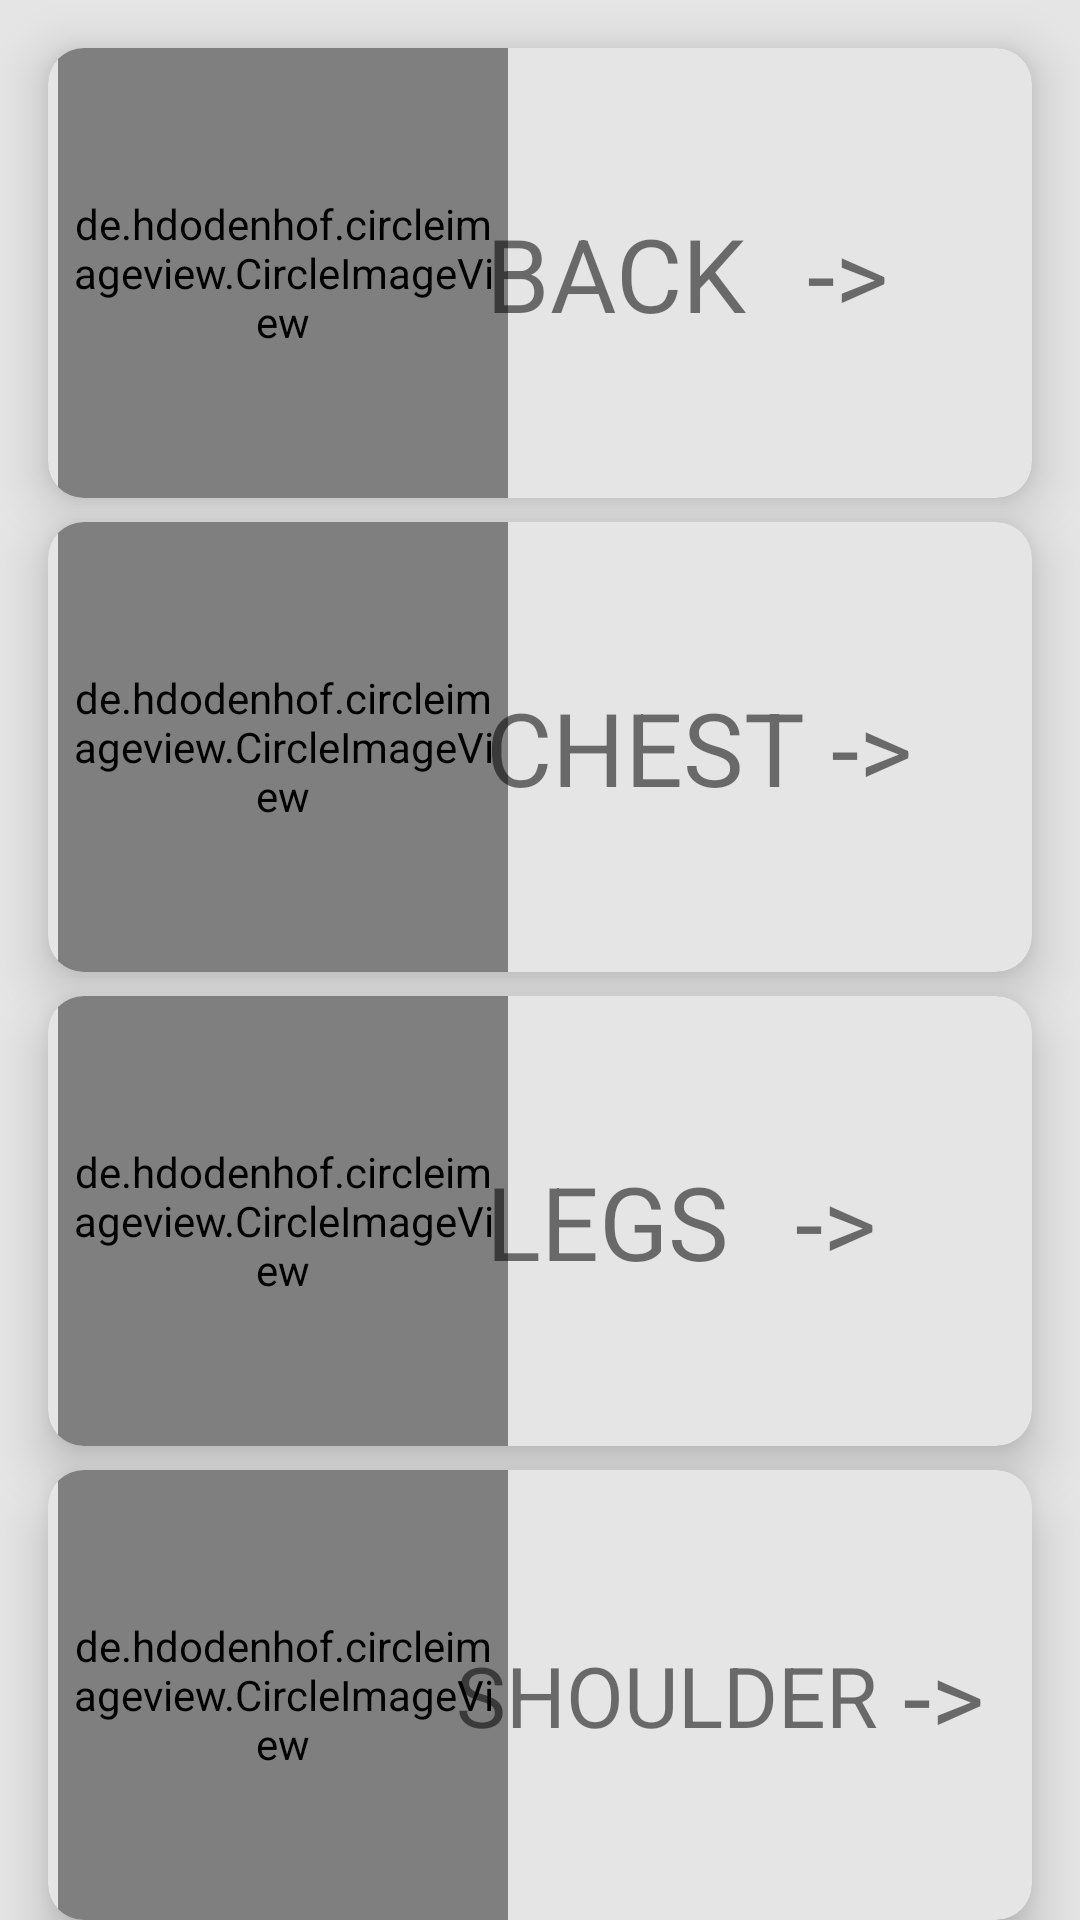

Layout XML and referenced resources for this Android screen:
<!-- AndroidManifest.xml: application theme Theme.TrackIt -->
<!-- res/layout/activity_list_of_bodypart.xml -->
<?xml version="1.0" encoding="utf-8"?>
<androidx.constraintlayout.widget.ConstraintLayout xmlns:android="http://schemas.android.com/apk/res/android"
    xmlns:app="http://schemas.android.com/apk/res-auto"
    xmlns:tools="http://schemas.android.com/tools"
    android:layout_width="match_parent"
    android:layout_height="match_parent"
    android:background="#E5E5E5"
    tools:context=".List_of_BodyPart_Activity">


    <androidx.cardview.widget.CardView
        android:id="@+id/cardView"
        android:layout_width="0dp"
        android:layout_height="wrap_content"
        android:layout_marginStart="16dp"
        android:layout_marginTop="16dp"
        android:layout_marginEnd="16dp"
        android:background="#E5E5E5"
        android:backgroundTint="#E5E5E5"
        android:padding="8dp"
        app:cardCornerRadius="12dp"
        app:cardElevation="10dp"
        app:layout_constraintEnd_toEndOf="parent"
        app:layout_constraintStart_toStartOf="parent"
        app:layout_constraintTop_toTopOf="parent">


        <androidx.constraintlayout.widget.ConstraintLayout
            android:layout_width="match_parent"
            android:layout_height="match_parent">

            <de.hdodenhof.circleimageview.CircleImageView
                android:id="@+id/profile_image_back"
                android:layout_width="150dp"
                android:layout_height="150dp"
                android:src="@drawable/back"
                android:padding="5dp"
                app:civ_border_color="#FF000000"
                app:layout_constraintBottom_toBottomOf="parent"
                app:layout_constraintEnd_toEndOf="parent"
                app:layout_constraintHorizontal_bias="0.019"
                app:layout_constraintStart_toStartOf="parent"
                app:layout_constraintTop_toTopOf="parent"
                tools:ignore="MissingConstraints" />

            <TextView
                android:id="@+id/back_list_textview"
                android:layout_width="246dp"
                android:layout_height="match_parent"
                android:gravity="center_vertical"
                android:padding="16dp"
                android:paddingStart="64dp"
                android:text="@string/Back"
                android:textSize="34sp"
                app:layout_constraintBottom_toBottomOf="parent"
                app:layout_constraintEnd_toEndOf="parent"
                app:layout_constraintHorizontal_bias="1.0"
                app:layout_constraintStart_toEndOf="@+id/profile_image_back"
                app:layout_constraintTop_toTopOf="parent" />

            <TextView
                android:id="@+id/textView13"
                android:layout_width="wrap_content"
                android:layout_height="wrap_content"
                android:layout_marginEnd="48dp"
                android:text="->"
                android:textSize="34sp"
                app:layout_constraintBottom_toBottomOf="parent"
                app:layout_constraintEnd_toEndOf="@+id/back_list_textview"
                app:layout_constraintTop_toTopOf="@+id/back_list_textview"
                app:layout_constraintVertical_bias="0.235" />

        </androidx.constraintlayout.widget.ConstraintLayout>
    </androidx.cardview.widget.CardView>

    <androidx.cardview.widget.CardView
        android:id="@+id/cardView2"
        android:layout_width="0dp"
        android:layout_height="wrap_content"
        android:layout_marginStart="16dp"
        android:layout_marginTop="8dp"
        android:layout_marginEnd="16dp"
        android:backgroundTint="#E5E5E5"
        android:padding="8dp"
        app:cardCornerRadius="12dp"
        app:cardElevation="10dp"
        app:layout_constraintEnd_toEndOf="parent"
        app:layout_constraintStart_toStartOf="parent"
        app:layout_constraintTop_toBottomOf="@+id/cardView">


        <androidx.constraintlayout.widget.ConstraintLayout
            android:layout_width="match_parent"
            android:layout_height="match_parent">

            <de.hdodenhof.circleimageview.CircleImageView
                android:id="@+id/profile_image_chest"
                android:layout_width="150dp"
                android:layout_height="150dp"
                android:src="@drawable/chest"
                app:civ_border_color="#FF000000"
                android:padding="5dp"
                app:layout_constraintBottom_toBottomOf="parent"
                app:layout_constraintEnd_toEndOf="parent"
                app:layout_constraintHorizontal_bias="0.019"
                app:layout_constraintStart_toStartOf="parent"
                app:layout_constraintTop_toTopOf="parent" />

            <TextView
                android:id="@+id/chest_list_textview"
                android:layout_width="246dp"
                android:layout_height="match_parent"
                android:gravity="center_vertical"
                android:padding="16dp"
                android:paddingStart="64dp"
                android:text="@string/chest"
                android:textSize="34sp"
                app:layout_constraintBottom_toBottomOf="parent"
                app:layout_constraintEnd_toEndOf="parent"
                app:layout_constraintHorizontal_bias="1.0"
                app:layout_constraintStart_toEndOf="@+id/profile_image_chest"
                app:layout_constraintTop_toTopOf="parent"
                app:layout_constraintVertical_bias="0.5" />

            <TextView
                android:id="@+id/textView14"
                android:layout_width="wrap_content"
                android:layout_height="wrap_content"
                android:layout_marginEnd="40dp"
                android:text="->"
                android:textSize="34sp"
                app:layout_constraintBottom_toBottomOf="parent"
                app:layout_constraintEnd_toEndOf="@+id/chest_list_textview"
                app:layout_constraintTop_toTopOf="@+id/chest_list_textview"
                app:layout_constraintVertical_bias="0.235" />

        </androidx.constraintlayout.widget.ConstraintLayout>


    </androidx.cardview.widget.CardView>

    <androidx.cardview.widget.CardView
        android:id="@+id/cardView3"
        android:layout_width="0dp"
        android:layout_height="wrap_content"
        android:layout_marginStart="16dp"
        android:layout_marginTop="8dp"
        android:layout_marginEnd="16dp"
        android:backgroundTint="#E5E5E5"
        android:padding="8dp"
        app:cardCornerRadius="12dp"
        app:cardElevation="10dp"
        app:layout_constraintEnd_toEndOf="parent"
        app:layout_constraintStart_toStartOf="parent"
        app:layout_constraintTop_toBottomOf="@+id/cardView2">


        <androidx.constraintlayout.widget.ConstraintLayout
            android:layout_width="match_parent"
            android:layout_height="match_parent">

            <de.hdodenhof.circleimageview.CircleImageView
                android:id="@+id/profile_image_legs"
                android:layout_width="150dp"
                android:layout_height="150dp"
                android:padding="5dp"
                android:src="@drawable/legs"
                app:civ_border_color="#FF000000"
                app:layout_constraintBottom_toBottomOf="parent"
                app:layout_constraintEnd_toEndOf="parent"
                app:layout_constraintHorizontal_bias="0.019"
                app:layout_constraintStart_toStartOf="parent"
                app:layout_constraintTop_toTopOf="parent" />

            <TextView
                android:id="@+id/legs_list_textview"
                android:layout_width="246dp"
                android:layout_height="match_parent"
                android:gravity="center_vertical"
                android:padding="16dp"
                android:paddingStart="64dp"
                android:text="@string/legs"
                android:textSize="34sp"
                app:layout_constraintBottom_toBottomOf="parent"
                app:layout_constraintEnd_toEndOf="parent"
                app:layout_constraintHorizontal_bias="1.0"
                app:layout_constraintStart_toEndOf="@+id/profile_image_legs"
                app:layout_constraintTop_toTopOf="parent"
                app:layout_constraintVertical_bias="0.5" />

            <TextView
                android:id="@+id/textView12"
                android:layout_width="wrap_content"
                android:layout_height="wrap_content"
                android:layout_marginEnd="52dp"
                android:text="->"
                android:textSize="34sp"
                app:layout_constraintBottom_toBottomOf="@+id/legs_list_textview"
                app:layout_constraintEnd_toEndOf="@+id/legs_list_textview"
                app:layout_constraintTop_toTopOf="@+id/legs_list_textview" />

        </androidx.constraintlayout.widget.ConstraintLayout>


    </androidx.cardview.widget.CardView>

    <androidx.cardview.widget.CardView
        android:id="@+id/cardView4"
        android:layout_width="0dp"
        android:layout_height="wrap_content"
        android:layout_marginStart="16dp"
        android:layout_marginTop="8dp"
        android:layout_marginEnd="16dp"
        android:backgroundTint="#E5E5E5"
        android:padding="8dp"
        app:cardCornerRadius="12dp"
        app:cardElevation="10dp"
        app:layout_constraintEnd_toEndOf="parent"
        app:layout_constraintStart_toStartOf="parent"
        app:layout_constraintTop_toBottomOf="@+id/cardView3">


        <androidx.constraintlayout.widget.ConstraintLayout
            android:layout_width="match_parent"
            android:layout_height="match_parent">

            <de.hdodenhof.circleimageview.CircleImageView
                android:id="@+id/profile_image_shoulder"
                android:layout_width="150dp"
                android:layout_height="150dp"
                android:padding="5dp"
                android:src="@drawable/shoulder"
                app:civ_border_color="#FF000000"
                app:layout_constraintBottom_toBottomOf="parent"
                app:layout_constraintEnd_toEndOf="parent"
                app:layout_constraintHorizontal_bias="0.019"
                app:layout_constraintStart_toStartOf="parent"
                app:layout_constraintTop_toTopOf="parent" />

            <TextView
                android:id="@+id/shoulder_list_textview"
                android:layout_width="246dp"
                android:layout_height="match_parent"
                android:gravity="center_vertical"
                android:padding="16dp"
                android:paddingStart="54dp"
                android:text="@string/shoulder"
                android:textSize="28sp"
                app:layout_constraintBottom_toBottomOf="parent"
                app:layout_constraintEnd_toEndOf="parent"
                app:layout_constraintHorizontal_bias="1.0"
                app:layout_constraintStart_toEndOf="@+id/profile_image_shoulder"
                app:layout_constraintTop_toTopOf="parent"
                app:layout_constraintVertical_bias="0.5" />

            <TextView
                android:id="@+id/textView16"
                android:layout_width="wrap_content"
                android:layout_height="wrap_content"
                android:layout_marginEnd="16dp"
                android:text="->"
                android:textSize="34sp"
                app:layout_constraintVertical_bias="0.5"
                app:layout_constraintBottom_toBottomOf="parent"
                app:layout_constraintEnd_toEndOf="@+id/shoulder_list_textview"
                app:layout_constraintTop_toTopOf="parent" />

        </androidx.constraintlayout.widget.ConstraintLayout>


    </androidx.cardview.widget.CardView>






</androidx.constraintlayout.widget.ConstraintLayout>
<!-- resources referenced by this layout -->
<resources>
  <!-- drawable legs: jpg bitmap (drawable, 81903 bytes) -->
  <string name="Back"> BACK</string>
  <string name="chest">CHEST</string>
  <string name="legs">LEGS</string>
  <string name="shoulder">SHOULDER</string>
  <style name="Theme.TrackIt" parent="Theme.MaterialComponents.DayNight.DarkActionBar">
          
          <item name="colorPrimary">@color/purple_500</item>
          <item name="colorPrimaryVariant">@color/purple_700</item>
          <item name="colorOnPrimary">@color/white</item>
          
          <item name="colorSecondary">@color/teal_200</item>
          <item name="colorSecondaryVariant">@color/teal_700</item>
          <item name="colorOnSecondary">@color/black</item>
          
          <item name="android:statusBarColor" tools:targetApi="l">?attr/colorPrimaryVariant</item>
          
      </style>
  <!-- not gathered from this repository: default colours our renderer supplied (Android Studio template values) -->
  <color name="purple_500">#FF6200EE</color>
  <color name="purple_700">#FF3700B3</color>
  <color name="teal_200">#FF03DAC5</color>
  <color name="teal_700">#FF018786</color>
  <color name="black">#FF000000</color>
  <color name="white">#FFFFFFFF</color>
</resources>
